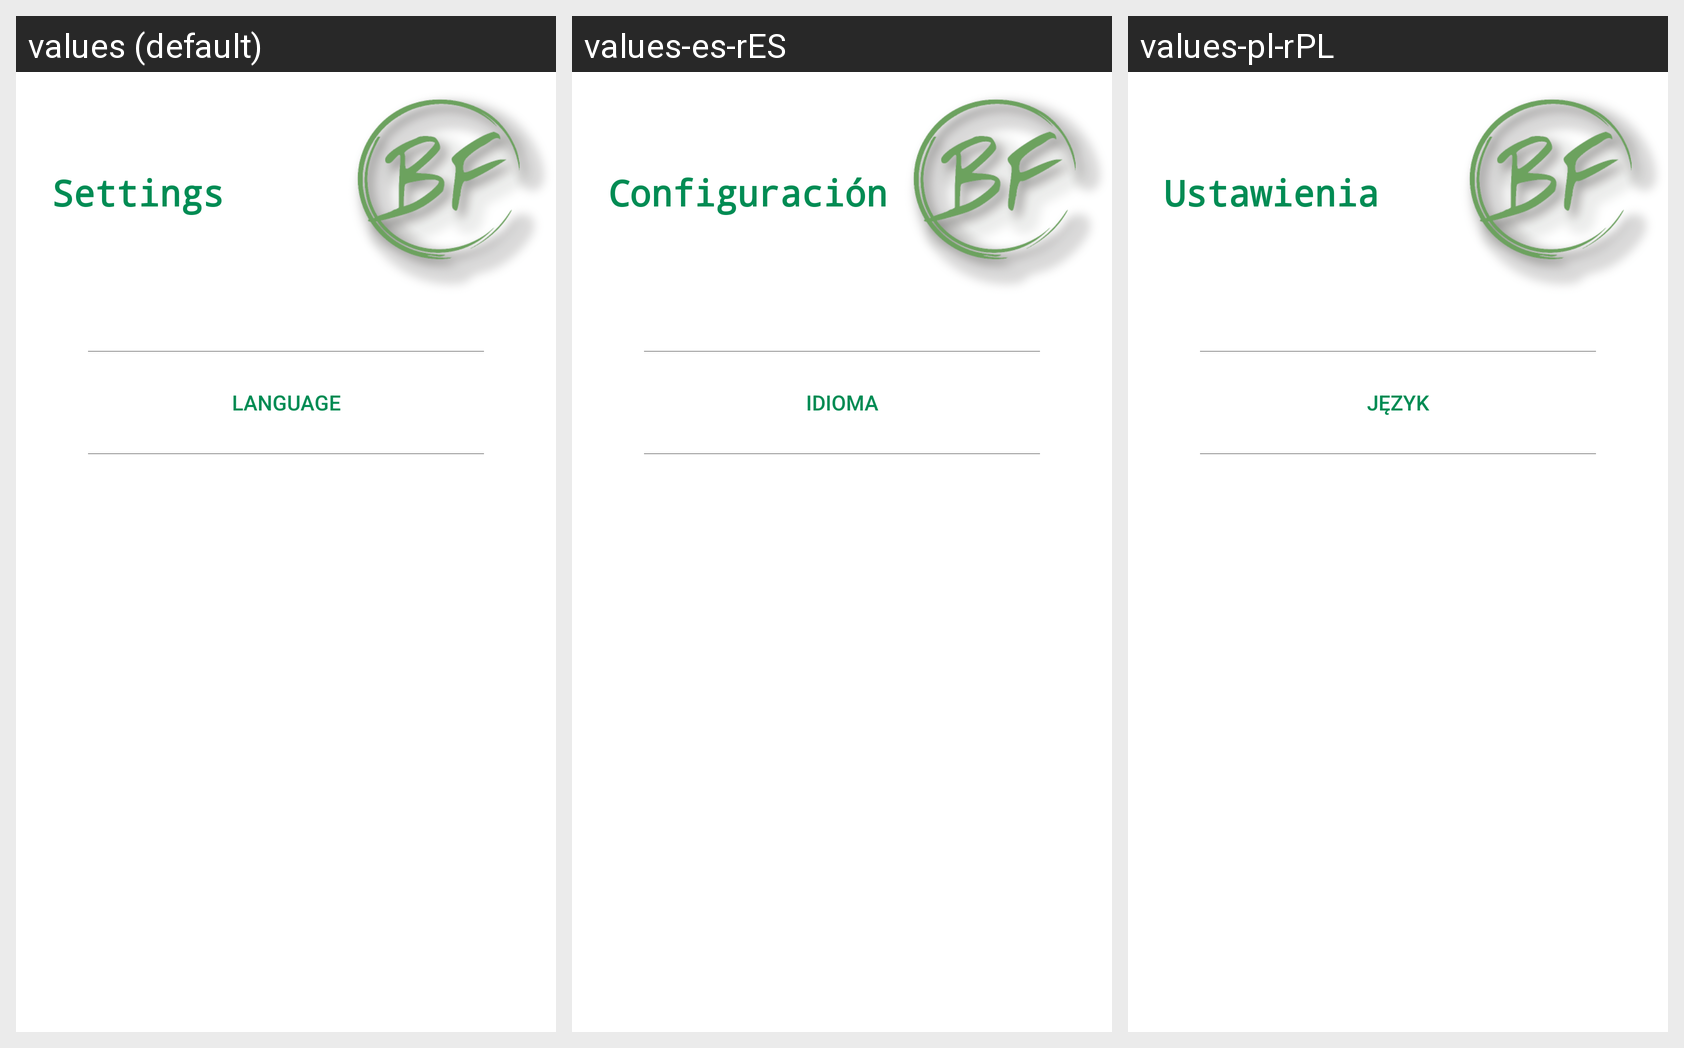

The Android screen above is rendered under several locales of the same app. Produce the string resources it draws, with the default and per-locale values.
Android screen res/layout/fragment_settings.xml rendered under 3 locales, left to right: values (default), values-es-rES, values-pl-rPL. Device: Nexus 5 (rendered at 1080×1920; each locale shown at half size, 540×960, under a caption strip naming it); theme Theme.BuddyFinder.
Strings drawn on this screen, with the default value and each locale's value (text and hints the layout hard-codes, and strings that could not be matched under every locale, appear in the picture but are not listed):

settings
  values: Settings
  values-es-rES: Configuración
  values-pl-rPL: Ustawienia

language
  values: Language
  values-es-rES: Idioma
  values-pl-rPL: Język
